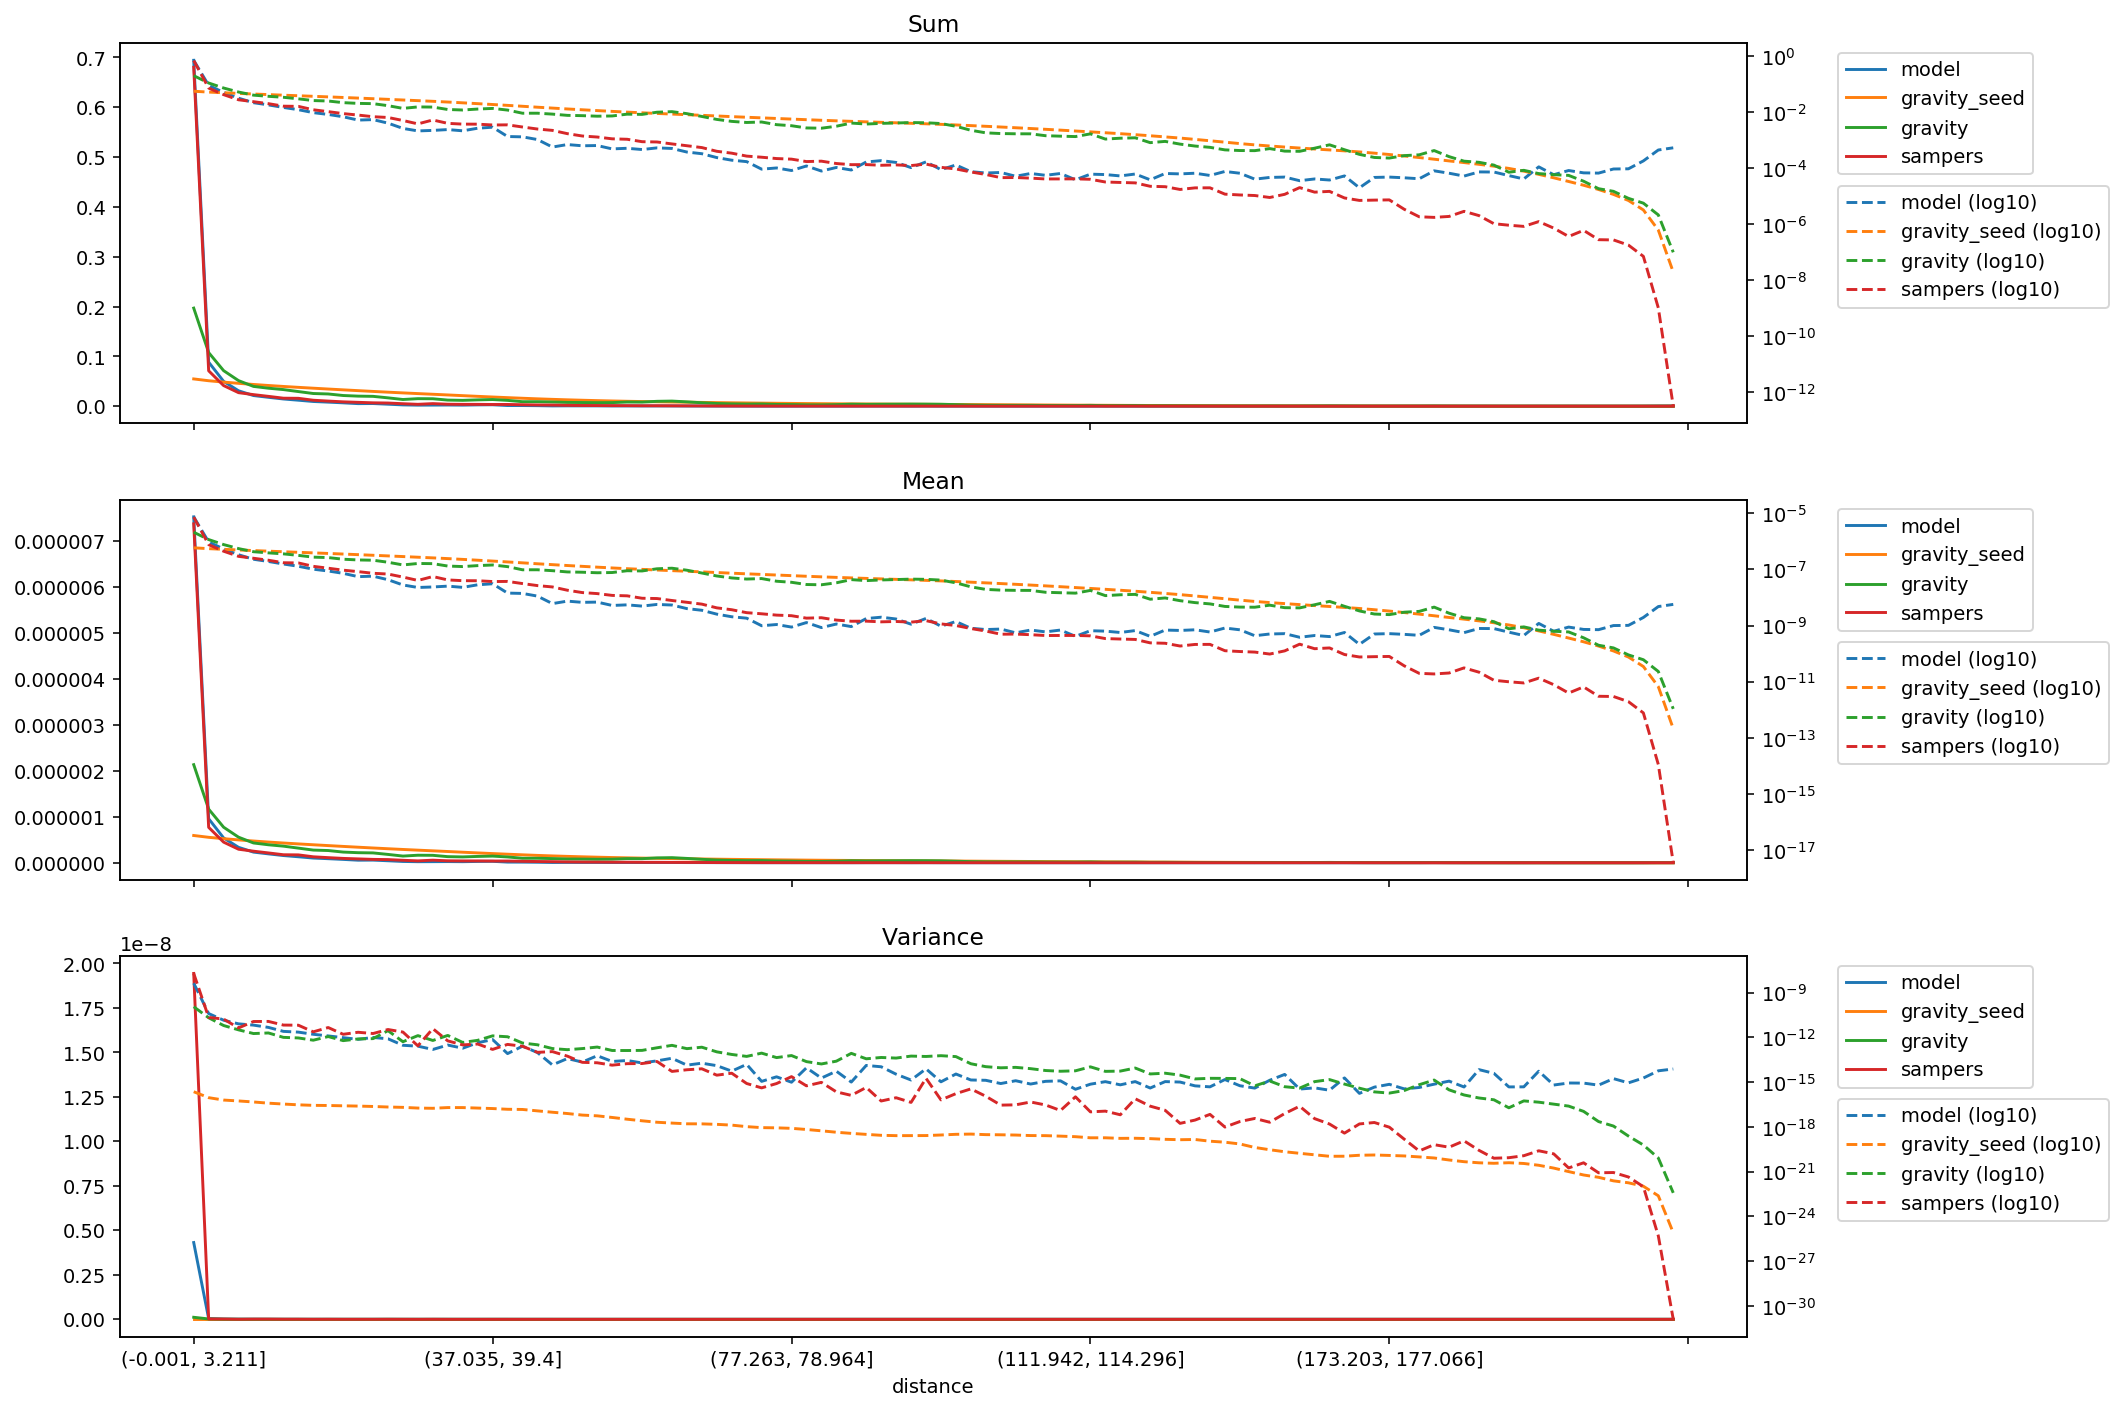

The table this chart was drawn from, first rows:
distance, model_mean, gravity_seed_mean, gravity_mean, sampers_mean, model_variance, gravity_seed_variance, gravity_variance, sampers_variance, model_sum, gravity_seed_sum, gravity_sum, sampers_sum
(-0.001, 3.211], 7.522017551033906e-06, 5.927265638233507e-07, 2.1329163917838737e-06, 7.370865429347212e-06, 4.313695664716852e-09, 2.259007898559447e-16, 1.1348162207852056e-10, 1.943457156399613e-08, 0.6943, 0.05471, 0.1969, 0.6803
(3.211, 5.192], 9.57514415048536e-07, 5.532856018996931e-07, 1.1661910802540804e-06, 7.699187099029142e-07, 3.943681826086619e-11, 9.021649072086167e-17, 2.0649458054645424e-11, 2.181540532333051e-11, 0.08837, 0.05106, 0.1076, 0.07106
(5.192, 6.939], 5.400231171797831e-07, 5.235325601658782e-07, 7.729846037407608e-07, 4.4833598227096996e-07, 1.4164322351349886e-11, 6.232139661470662e-17, 6.240264319895998e-12, 1.6811109713676193e-11, 0.04984, 0.04832, 0.07134, 0.04138
(6.939, 8.647], 3.348982283115343e-07, 4.971497189891412e-07, 5.558079871963912e-07, 2.93886407488125e-07, 8.069478073987966e-12, 5.433544100069225e-17, 3.1903517944857397e-12, 4.2951250827936045e-12, 0.03091, 0.04588, 0.0513, 0.02712
(8.647, 10.313], 2.314145402326814e-07, 4.7258761456091e-07, 4.3027238833300786e-07, 2.5142780056727023e-07, 6.63205510854815e-12, 4.6386740614569843e-17, 1.8029535832185598e-12, 1.1582596055379163e-11, 0.02136, 0.04362, 0.03971, 0.02321
(10.313, 11.904], 1.9308512572153135e-07, 4.500275033360697e-07, 3.9101661816194103e-07, 2.1358610898764178e-07, 4.6599071663356495e-12, 3.850532146422142e-17, 1.9741453074329785e-12, 1.173758614631261e-11, 0.01782, 0.04153, 0.03609, 0.01971
(11.904, 13.467], 1.5683336944969143e-07, 4.29296874694934e-07, 3.611802642988921e-07, 1.739964271776862e-07, 2.5222393012633968e-12, 3.3694527304316683e-17, 9.998807952569678e-13, 6.686930348638243e-12, 0.01447, 0.03962, 0.03333, 0.01606
(13.467, 15.011], 1.302737696963276e-07, 4.0977192997904717e-07, 3.181007438933048e-07, 1.7119865109765435e-07, 2.2490290874566332e-12, 2.985787315033324e-17, 9.140994121444294e-13, 6.5413784134823485e-12, 0.01202, 0.03782, 0.02936, 0.0158
(15.011, 16.559], 1.0230854967338981e-07, 3.9122661033184625e-07, 2.7561731490218615e-07, 1.2950109927430747e-07, 1.6115551066733168e-12, 2.7521814726853132e-17, 6.459338929679998e-13, 2.351541257401214e-12, 0.009442, 0.03611, 0.02544, 0.01195
(16.559, 18.16], 8.82136390564508e-08, 3.731328005783013e-07, 2.6574220032238517e-07, 1.1101693456284513e-07, 1.2500110516679375e-12, 2.6923590872220197e-17, 1.1309352310573226e-12, 4.567382612172995e-12, 0.008142, 0.03444, 0.02453, 0.01025
(18.16, 19.809], 7.28861945018884e-08, 3.5541290189734995e-07, 2.3228927844179708e-07, 9.452914495084786e-08, 9.547466129310906e-13, 2.565065480031009e-17, 6.037705481440728e-13, 1.6091048029221236e-12, 0.006727, 0.0328, 0.02144, 0.008724
(19.809, 21.501], 5.556983589294824e-08, 3.3805824388621826e-07, 2.1881811369912684e-07, 8.380726233678593e-08, 7.349386860544393e-13, 2.4568664424218922e-17, 7.82772019081249e-13, 2.1987455757773446e-12, 0.005129, 0.0312, 0.0202, 0.007735
(21.501, 23.229], 5.769666446837694e-08, 3.211417851573151e-07, 2.1391788497099738e-07, 7.321333613734111e-08, 9.862717899157537e-13, 2.3167224509753478e-17, 8.235927732831791e-13, 1.8106132646274065e-12, 0.005325, 0.02964, 0.01974, 0.006757
(23.229, 24.979], 4.318325135423819e-08, 3.0481328875490504e-07, 1.8125119965928753e-07, 6.877738343306384e-08, 8.010511965871992e-13, 2.129622750251594e-17, 2.815386296049656e-12, 3.3608753557607054e-12, 0.003986, 0.02813, 0.01673, 0.006348
(24.979, 26.776], 2.802409417035451e-08, 2.890045037836166e-07, 1.4529145064100504e-07, 5.3661718914482886e-08, 2.939914545481802e-13, 2.017815862909888e-17, 5.104481432911025e-13, 2.268201768954608e-12, 0.002586, 0.02667, 0.01341, 0.004953
(26.776, 28.569], 2.2813732123975576e-08, 2.7387968711571777e-07, 1.636897467072953e-07, 4.065177677643253e-08, 2.569568669460263e-13, 1.8094080680882106e-17, 1.3099820013427882e-12, 2.697985476260605e-13, 0.002106, 0.02528, 0.01511, 0.003752
(28.569, 30.431], 2.37925148247784e-08, 2.593607723074679e-07, 1.6158904578745957e-07, 5.5981456442106964e-08, 1.5447515690117196e-13, 1.7471134359867318e-17, 6.190184079171553e-13, 3.844206297738422e-12, 0.002196, 0.02394, 0.01491, 0.005167
(30.431, 32.517], 2.5477787294581754e-08, 2.4447376282644794e-07, 1.3256239441068307e-07, 4.244577725049887e-08, 3.047846807908554e-13, 1.9539964340080958e-17, 1.3492390414714547e-12, 5.80363983485233e-13, 0.002351, 0.02256, 0.01223, 0.003917
(32.517, 34.741], 2.301929281459732e-08, 2.291028876800724e-07, 1.2704728654450133e-07, 3.988252299505033e-08, 1.8696313106162505e-13, 1.948321406888896e-17, 4.559661520612837e-13, 3.1209395146657436e-13, 0.002125, 0.02115, 0.01173, 0.003681
(34.741, 37.035], 2.8450931739125667e-08, 2.140974591501804e-07, 1.3742497257450855e-07, 3.9685666529743426e-08, 4.360172616222837e-13, 1.8104839478726995e-17, 6.317791495966579e-13, 3.5767645787114316e-13, 0.002626, 0.01976, 0.01268, 0.003663
(37.035, 39.4], 3.09457237359088e-08, 1.99640919205186e-07, 1.4469281546463736e-07, 3.712964551168325e-08, 7.100267094354712e-13, 1.6792819381481073e-17, 1.2625150956803992e-12, 1.557450488460959e-13, 0.002856, 0.01843, 0.01335, 0.003427
(39.4, 41.811], 1.4394729043385878e-08, 1.8581212221112533e-07, 1.2634572957175815e-07, 3.751822467007241e-08, 8.145974281948763e-14, 1.5018739216720976e-17, 1.0972360394031467e-12, 3.3755866508504146e-13, 0.001329, 0.01715, 0.01166, 0.003463
(41.811, 44.358], 1.4012047085177254e-08, 1.7255793062483613e-07, 9.751035324109488e-08, 3.1446796631144695e-08, 2.559013886990364e-13, 1.4587994327175123e-17, 4.172813166410252e-13, 2.529972893268271e-13, 0.001293, 0.01593, 0.009, 0.002902
(44.358, 46.832], 1.1237359375923947e-08, 1.5986908797605633e-07, 9.765935181622974e-08, 2.663468427978939e-08, 9.599950969395431e-14, 1.1731957585254073e-17, 3.1804298940692736e-13, 9.920394938322542e-14, 0.001037, 0.01476, 0.009014, 0.002458
(46.832, 49.227], 6.064037183921249e-09, 1.487043943172955e-07, 9.067179453343971e-08, 2.383738503457283e-08, 1.4179215251039651e-14, 9.502766487738664e-18, 1.7777895875979046e-13, 1.1073561199735688e-13, 0.0005597, 0.01372, 0.008368, 0.0022
(49.227, 51.555], 7.440220379786871e-09, 1.3847743054794085e-07, 8.183944929197604e-08, 1.8223485667790578e-08, 3.7868940146219056e-14, 7.790603305989701e-18, 1.4919234089123438e-13, 5.50362010700713e-14, 0.0006867, 0.01278, 0.007553, 0.001682
(51.555, 53.764], 6.7337306107863395e-09, 1.2942447066032234e-07, 7.983074729892729e-08, 1.5023046575650857e-08, 2.1993436956752335e-14, 6.112970061301155e-18, 1.770477000326956e-13, 2.1113471151598358e-14, 0.0006215, 0.01195, 0.007368, 0.001387
(53.764, 55.987], 6.8660486560164e-09, 1.2106443889929044e-07, 7.64391551195372e-08, 1.3807523071044682e-08, 5.865001997893295e-14, 5.4563534062327296e-18, 2.2375124837432705e-13, 1.9754952059062265e-14, 0.0006337, 0.01117, 0.007055, 0.001274
(55.987, 58.084], 5.210362046378937e-09, 1.1344417782054857e-07, 7.789698868889365e-08, 1.1909704998830526e-08, 2.4186018789440487e-14, 4.239392723959082e-18, 1.3159035174633117e-13, 1.367660150647988e-14, 0.0004809, 0.01047, 0.007189, 0.001099
(58.084, 60.03], 5.482654978181227e-09, 1.0679242206954605e-07, 9.027440231472082e-08, 1.1493692889081694e-08, 2.808700543064054e-14, 3.235914014642382e-18, 1.3122225659238967e-13, 1.721481046705117e-14, 0.000506, 0.009856, 0.008332, 0.001061
(60.03, 61.847], 4.945428383003736e-09, 1.0091654138467163e-07, 8.856786308804429e-08, 9.423369089552412e-09, 1.92401059432537e-14, 2.533447174816807e-18, 1.3379635971694062e-13, 1.7590697324888437e-14, 0.0004564, 0.009314, 0.008174, 0.0008697
(61.847, 63.57], 5.666636688858449e-09, 9.571324360269671e-08, 1.0595492561139728e-07, 9.198815872502157e-09, 2.660037309683043e-14, 2.0246810822939786e-18, 2.0015341276901415e-13, 2.4066404882742124e-14, 0.000523, 0.008834, 0.009779, 0.000849
(63.57, 65.258], 5.40158597375781e-09, 9.094854967463993e-08, 1.1098440625677558e-07, 7.835571055592372e-09, 3.957878649001356e-14, 1.7792663163051844e-18, 2.920826221899134e-13, 5.203096697811021e-15, 0.0004985, 0.008394, 0.01024, 0.0007232
(65.258, 66.947], 4.0255198296176244e-09, 8.646420826150722e-08, 9.419053639724408e-08, 6.7578913014164865e-09, 1.3724917219870944e-14, 1.5923591786827583e-18, 1.752177382418596e-13, 6.716634704556194e-15, 0.0003715, 0.00798, 0.008693, 0.0006237
(66.947, 68.708], 3.510371039721403e-09, 8.211567121252114e-08, 7.479220849270328e-08, 5.810265628647267e-09, 1.8517447992941694e-14, 1.5762226124305102e-18, 2.1881046234760315e-13, 7.798050675464267e-15, 0.000324, 0.007579, 0.006903, 0.0005363
(68.708, 70.5], 2.5536661441998463e-09, 7.784102130813529e-08, 5.865180866128522e-08, 4.282315639744179e-09, 1.2664902796616966e-14, 1.4626872625839648e-18, 1.0675909574422507e-13, 2.9110615267439906e-15, 0.0002357, 0.007184, 0.005413, 0.0003952
(70.5, 72.284], 2.0605951595848902e-09, 7.37517826523094e-08, 4.991840610220954e-08, 3.6694737034329047e-09, 5.444216325674873e-15, 1.2982885420368508e-18, 7.148754988444427e-14, 3.943187423682089e-15, 0.0001902, 0.006807, 0.004607, 0.0003387
(72.284, 73.955], 1.8324181300622546e-09, 7.003212424192442e-08, 4.5580045095488724e-08, 2.882272044186371e-09, 1.5446947170793817e-14, 1.027535383749691e-18, 5.286737186795656e-14, 8.044125270248611e-16, 0.0001691, 0.006464, 0.004207, 0.000266
(73.955, 75.584], 9.861419692299118e-10, 6.667130769798377e-08, 4.742071621990741e-08, 2.6297322419387817e-09, 1.1187115345776603e-15, 8.821099654695955e-19, 8.760187068776008e-14, 4.088341875105819e-16, 9.101498690810548e-05, 0.006153, 0.004377, 0.0002427
(75.584, 77.263], 1.0891717272091564e-09, 6.343750097994534e-08, 3.8108582968317987e-08, 2.358746406581304e-09, 2.2581760918106206e-15, 8.522691129703912e-19, 4.3941860907975576e-14, 7.98914608131983e-16, 0.0001005, 0.005855, 0.003517, 0.0002177
(77.263, 78.964], 8.831122112506673e-10, 6.02978574627347e-08, 3.494867176119495e-08, 2.2469679862147922e-09, 9.789436228329417e-16, 7.90474699017966e-19, 6.024173864736004e-14, 2.322096374601957e-15, 8.150595842516909e-05, 0.005565, 0.003226, 0.0002074
(78.964, 80.601], 1.280484958356756e-09, 5.734377514347419e-08, 2.9114512324245072e-08, 1.8404286072419255e-09, 9.10559283590397e-15, 6.620129946365109e-19, 2.3615932060059535e-14, 5.594974731126829e-16, 0.0001182, 0.005293, 0.002687, 0.0001699
(80.601, 82.152], 8.463158691152227e-10, 5.46647733093955e-08, 2.849037776463725e-08, 1.90258748527008e-09, 1.8637575803923843e-15, 5.393713617690003e-19, 1.6455268837443967e-14, 9.594733524427494e-16, 7.810987682412037e-05, 0.005045, 0.002629, 0.0001756
(82.152, 83.605], 1.1333273377716898e-09, 5.225720123223282e-08, 3.3503973134500065e-08, 1.5687112464305075e-09, 5.3771977280027575e-15, 4.3270125139572454e-19, 2.529002867925136e-14, 2.2101428905407243e-16, 0.0001046, 0.004823, 0.003092, 0.0001448
(83.605, 84.996], 9.199085533861117e-10, 5.0075204344065176e-08, 4.350079369021616e-08, 1.4269050650498778e-09, 1.0038702244446694e-15, 3.6286369450887504e-19, 8.47254543828884e-14, 1.2853470246816496e-16, 8.49020400262178e-05, 0.004622, 0.004015, 0.0001317
(84.996, 86.337], 1.7809429593555126e-09, 4.806446913484431e-08, 4.011115752141944e-08, 1.4364947326186744e-09, 1.310312956191148e-14, 3.113149736627386e-19, 3.649968670213957e-14, 4.3856843826613257e-16, 0.0001644, 0.004436, 0.003702, 0.0001326
(86.337, 87.635], 1.9869594181397947e-09, 4.6204580347251924e-08, 4.239116759553927e-08, 1.3575976639170107e-09, 1.0642816612061811e-14, 2.69481925207672e-19, 4.481526623840908e-14, 5.393543173023788e-17, 0.0001834, 0.004264, 0.003913, 0.0001253
(87.635, 88.948], 1.714709543511712e-09, 4.443471191178375e-08, 4.3727135026841056e-08, 1.3998391615209938e-09, 3.3811047495172593e-15, 2.556022438552613e-19, 4.0858127426012504e-14, 8.910537470054223e-17, 0.0001583, 0.004101, 0.004036, 0.0001292
(88.948, 90.32], 1.118608800917512e-09, 4.268622261276281e-08, 4.5334429632170006e-08, 1.3253631584007283e-09, 1.3783593696456138e-15, 2.5662421162401984e-19, 5.55232264629258e-14, 4.34481466491703e-17, 0.0001032, 0.00394, 0.004184, 0.0001223
(90.32, 91.756], 1.7956614962096906e-09, 4.092811980315801e-08, 4.4529076435498786e-08, 1.497045262500791e-09, 7.754586282461832e-15, 2.5909074729943655e-19, 5.230853234393602e-14, 1.8029289618412843e-15, 0.0001657, 0.003777, 0.00411, 0.0001382
(91.756, 93.329], 9.493456270944675e-10, 3.913025564674466e-08, 4.1842057401510756e-08, 1.1452423004167685e-09, 1.0438039135145887e-15, 2.827163559643251e-19, 5.904169924793604e-14, 6.408027775390234e-17, 8.761890530705678e-05, 0.003611, 0.003862, 0.0001057
(93.329, 95.065], 1.3908715926978558e-09, 3.723703837275445e-08, 3.336614124209624e-08, 1.00434049223694e-09, 3.4820067556323428e-15, 3.138847369702477e-19, 5.129917357013268e-14, 1.6818614288075193e-16, 0.0001284, 0.003437, 0.00308, 9.269661007150061e-05
(95.065, 96.929], 8.021602585526896e-10, 3.526382225512652e-08, 2.4066119657652133e-08, 7.8500838179496e-10, 1.3839657901804183e-15, 3.255246896009192e-19, 1.701112065647979e-14, 3.4916177592847214e-16, 7.403457890286193e-05, 0.003255, 0.002221, 7.245156358938404e-05
(96.929, 98.827], 7.212083058547116e-10, 3.333201507970799e-08, 1.9479083044898287e-08, 6.379563741935782e-10, 1.3191074492378406e-15, 2.9875354650146225e-19, 1.082188075433384e-14, 1.121277133553843e-16, 6.656319938055476e-05, 0.003076, 0.001798, 5.8879545599822107e-05
(98.827, 100.812], 7.506453795630674e-10, 3.1454108531473125e-08, 1.83783806981398e-08, 4.920759693282248e-10, 7.992108261931915e-16, 2.9173221786383136e-19, 9.075838038586898e-15, 2.85150169510743e-17, 6.928006466139374e-05, 0.002903, 0.001696, 4.5415659513179174e-05
(100.812, 102.885], 5.519331717054984e-10, 2.9590983093083582e-08, 1.80241231610463e-08, 4.963821027650004e-10, 1.2343201888461614e-15, 2.8045183934754836e-19, 9.732993144890287e-15, 2.977503004831219e-17, 5.094122401573068e-05, 0.002731, 0.001664, 4.581408255679848e-05
(102.885, 105.005], 6.91771232146356e-10, 2.7789172900866927e-08, 1.7946945066524883e-08, 4.72315888800412e-10, 7.393126756027303e-16, 2.590953804473459e-19, 7.958849737704705e-15, 4.6258788216702715e-17, 6.384633409971579e-05, 0.002565, 0.001656, 4.359192264094522e-05
(105.005, 107.241], 5.961007425942005e-10, 2.603448955968634e-08, 1.5389683051852954e-08, 4.4173743448179856e-10, 1.1243272705324635e-15, 2.5552447063230985e-19, 5.974479642734724e-15, 2.9121443362236264e-17, 5.5016521936989135e-05, 0.002403, 0.00142, 4.0769714778063115e-05
(107.241, 109.566], 6.91771232146356e-10, 2.4311903343924237e-08, 1.4819149587019696e-08, 4.429579906428698e-10, 1.2091800773134853e-15, 2.3712972894135115e-19, 5.337451423368517e-15, 1.243307122861303e-17, 6.384633409971579e-05, 0.002244, 0.001368, 4.088236478839303e-05
(109.566, 111.942], 4.121190319169781e-10, 2.2644869822877804e-08, 1.43308583940284e-08, 4.4472351642974166e-10, 3.2973705513679213e-16, 2.1763522425836494e-19, 5.717845413414685e-15, 1.0292459986988151e-16, 3.8036113931745575e-05, 0.00209, 0.001323, 4.104531222536658e-05
... 40 more rows
